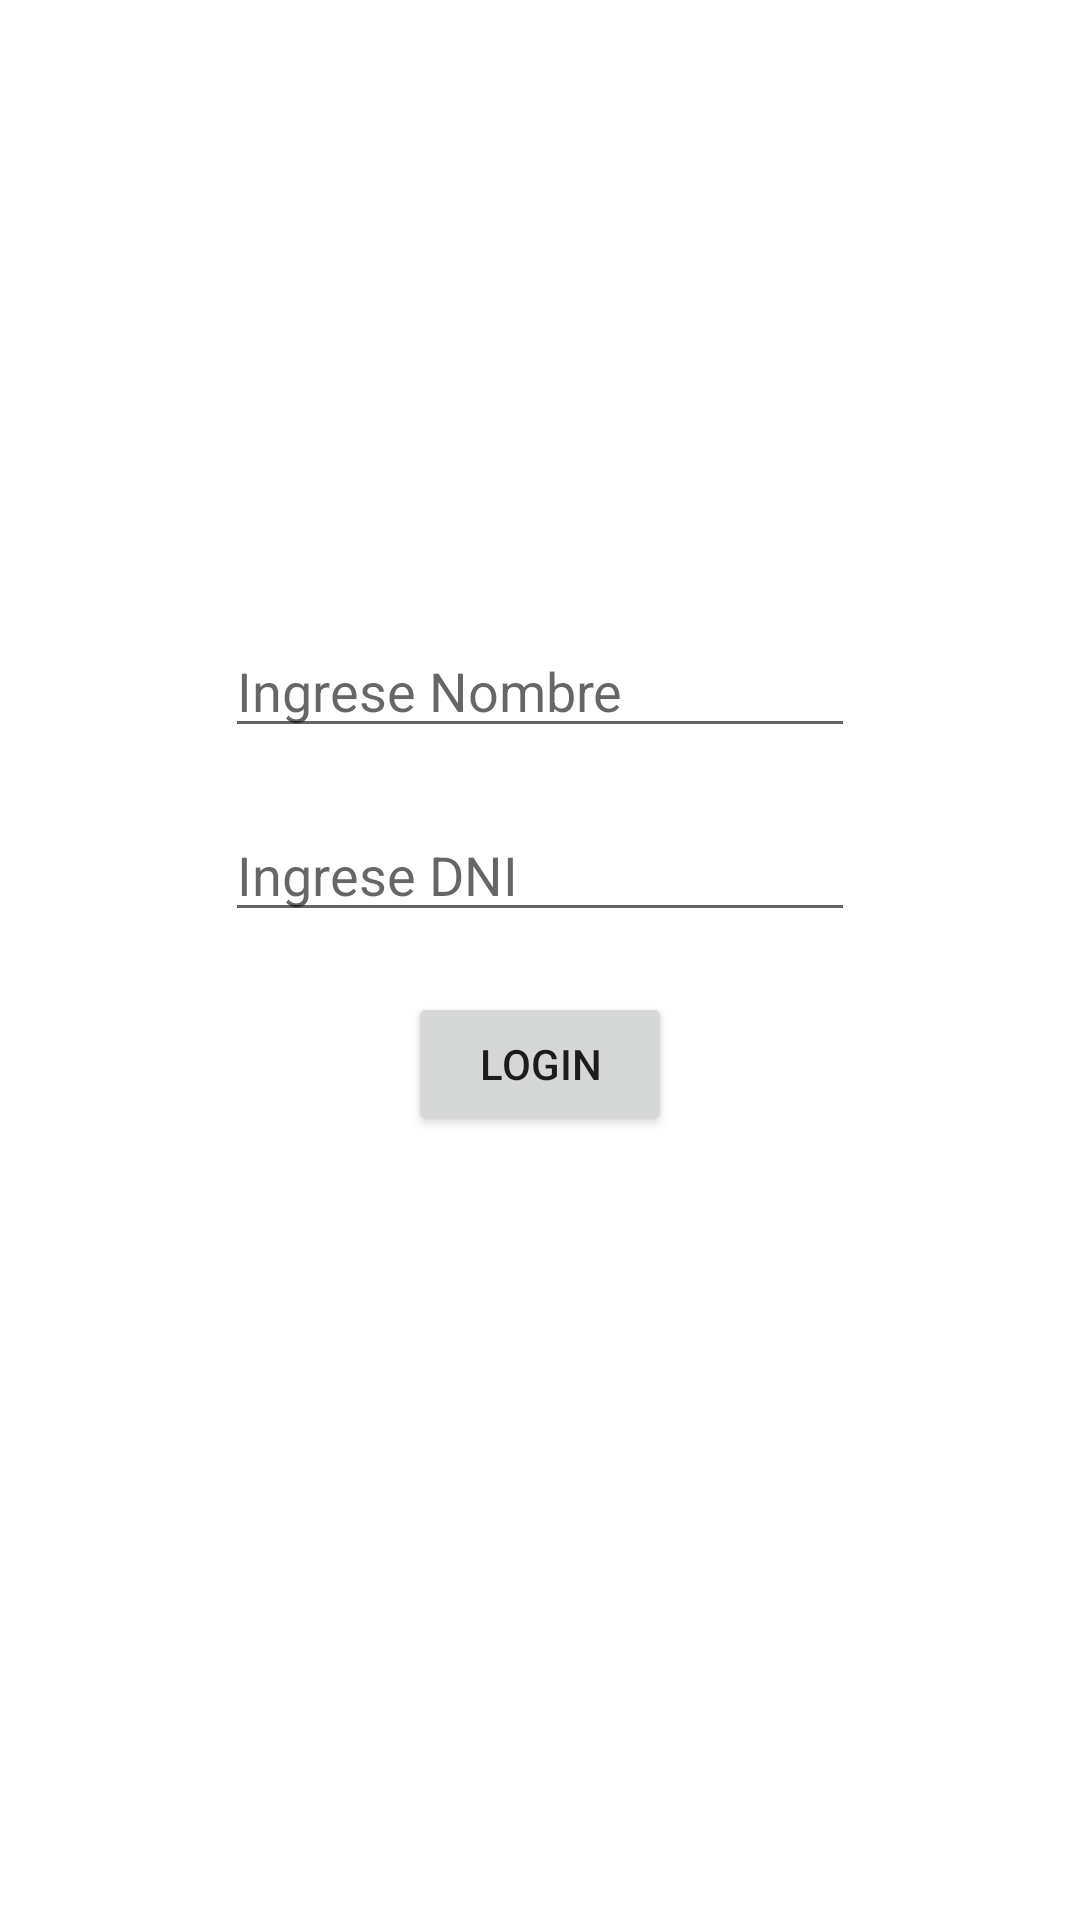

The Android layout XML behind this screen, and the referenced resources:
<!-- AndroidManifest.xml: application theme Theme.TP4Heladeria -->
<!-- res/layout/activity_login_empleado.xml -->
<?xml version="1.0" encoding="utf-8"?>
<androidx.constraintlayout.widget.ConstraintLayout xmlns:android="http://schemas.android.com/apk/res/android"
    xmlns:app="http://schemas.android.com/apk/res-auto"
    xmlns:tools="http://schemas.android.com/tools"
    android:layout_width="match_parent"
    android:layout_height="match_parent"
    android:padding="8dp"
    tools:context=".LoginEmpleadoActivity">

    <LinearLayout
        android:layout_width="match_parent"
        android:layout_height="match_parent"
        android:gravity="center_horizontal"
        android:orientation="vertical">

        <EditText
            android:id="@+id/LoginNombreEmpleado"
            android:layout_width="wrap_content"
            android:layout_height="wrap_content"
            android:layout_marginTop="200dp"
            android:ems="10"
            android:hint="Ingrese Nombre"
            android:inputType="textPersonName" />

        <EditText
            android:id="@+id/LoginDNI"
            android:layout_width="wrap_content"
            android:layout_height="wrap_content"
            android:ems="10"
            android:layout_marginTop="20dp"
            android:hint="Ingrese DNI"
            android:inputType="number" />

        <Button
            android:id="@+id/LoginEmpleadoLog"
            android:layout_width="wrap_content"
            android:layout_marginTop="20dp"
            android:layout_height="wrap_content"
            android:text="Login" />

    </LinearLayout>

</androidx.constraintlayout.widget.ConstraintLayout>
<!-- resources referenced by this layout -->
<resources>
  <style name="Theme.TP4Heladeria" parent="Theme.MaterialComponents.DayNight.DarkActionBar">
          
          <item name="colorPrimary">@color/purple_500</item>
          <item name="colorPrimaryVariant">@color/purple_700</item>
          <item name="colorOnPrimary">@color/white</item>
          
          <item name="colorSecondary">@color/teal_200</item>
          <item name="colorSecondaryVariant">@color/teal_700</item>
          <item name="colorOnSecondary">@color/black</item>
          
          <item name="android:statusBarColor" tools:targetApi="l">?attr/colorPrimaryVariant</item>
          
      </style>
  <!-- not gathered from this repository: default colours our renderer supplied (Android Studio template values) -->
  <color name="purple_500">#FF6200EE</color>
  <color name="purple_700">#FF3700B3</color>
  <color name="teal_200">#FF03DAC5</color>
  <color name="teal_700">#FF018786</color>
  <color name="black">#FF000000</color>
  <color name="white">#FFFFFFFF</color>
</resources>
